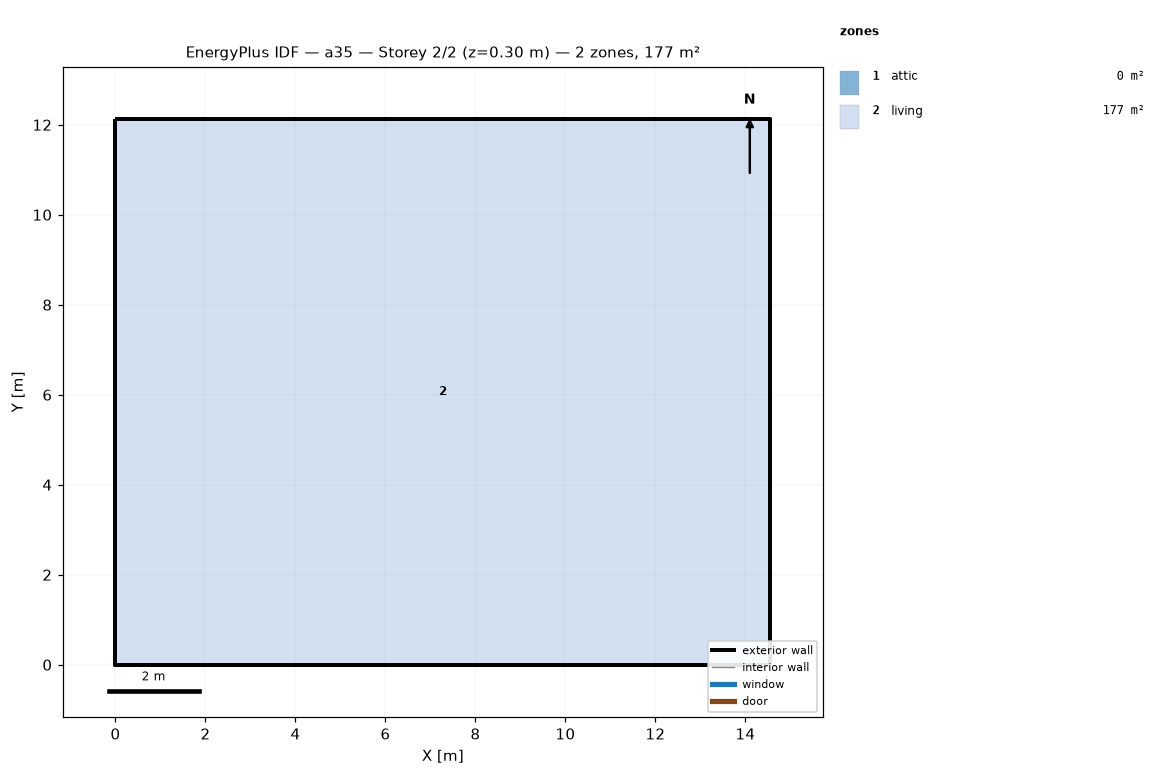
=== STOREY PLAN SPEC (per zone: floor XY polygon, exterior-wall plan segments, windows/doors) ===
zone 1: attic  (0.0 m²)
  exterior wall: (14.55, 0.00) – (14.55, 12.13) – (14.55, 6.06)  [18.2 m]
  exterior wall: (0.00, 12.13) – (0.00, 0.00) – (0.00, 6.06)  [18.2 m]
zone 2: living  (176.5 m²)
  floor: (0.00, 0.00) (0.00, 12.13) (14.55, 12.13) (14.55, 0.00)
  exterior wall: (0.00, 0.00) – (14.55, 0.00)  [14.6 m]
  exterior wall: (14.55, 0.00) – (14.55, 12.13)  [12.1 m]
  exterior wall: (14.55, 12.13) – (0.00, 12.13)  [14.6 m]
  exterior wall: (0.00, 12.13) – (0.00, 0.00)  [12.1 m]

=== DERIVED (storey summary) ===
Building: a35
Storey: 2 of 2  (floor level z = 0.30 m)
Storey gross floor area: 176.5 m²
Zones on this storey: 2
  - attic: floor 0.0 m²; exterior wall 36.4 m (24.5 m²); WWR 0.0%
  - living: floor 176.5 m²; exterior wall 53.4 m (146.4 m²); WWR 0.0%
Zone adjacency: (none detected)